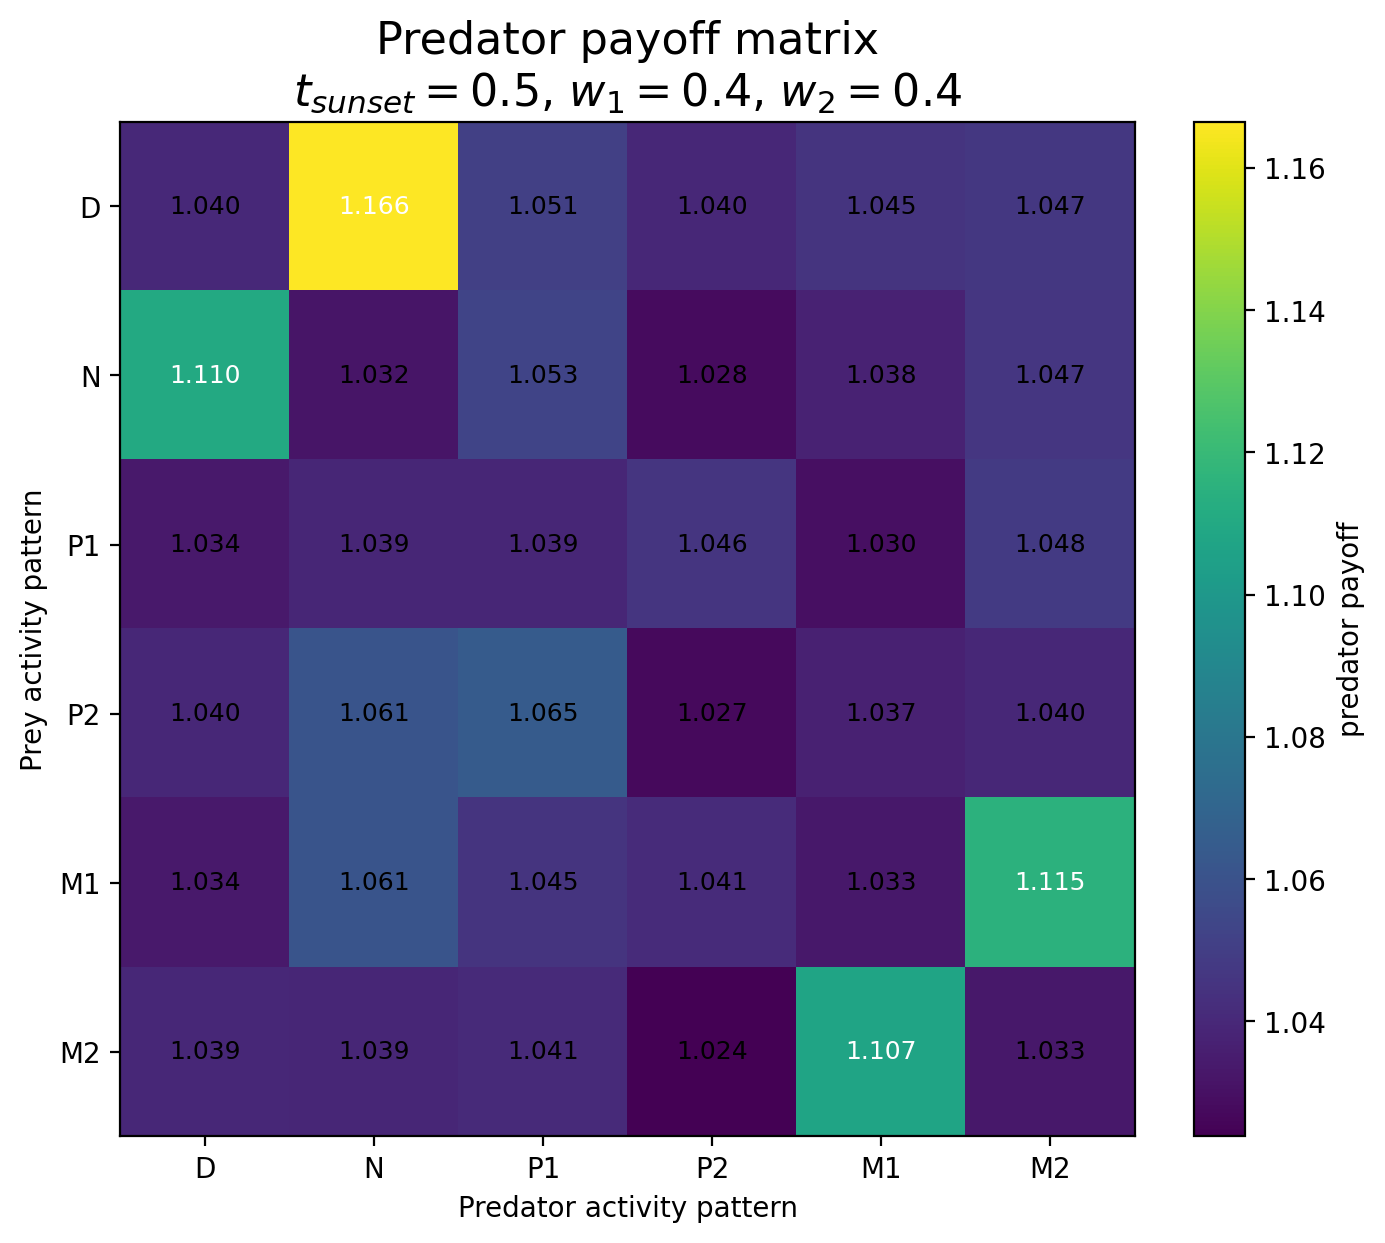

The file beside this chart, header and first rows:
Prey / Predator, D, N, P1, P2, M1, M2
D, 1.04, 1.166, 1.051, 1.04, 1.045, 1.047
N, 1.11, 1.032, 1.053, 1.028, 1.038, 1.047
P1, 1.034, 1.039, 1.039, 1.046, 1.03, 1.048
P2, 1.04, 1.061, 1.065, 1.027, 1.037, 1.04
M1, 1.034, 1.061, 1.045, 1.041, 1.033, 1.115
M2, 1.039, 1.039, 1.041, 1.024, 1.107, 1.033
